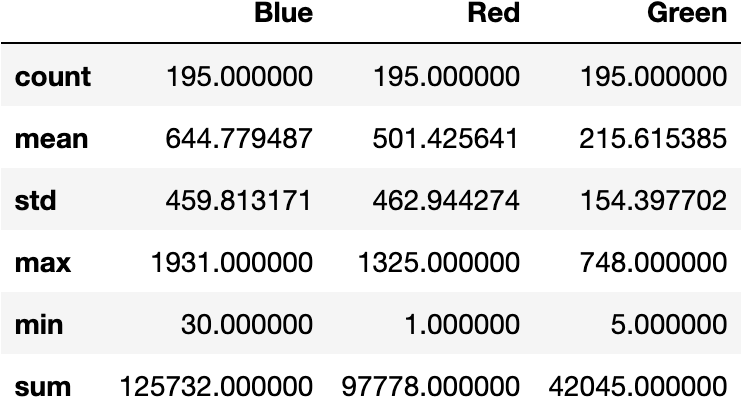

The file beside this chart, header and first rows:
, Blue, Red, Green
count, 195.0, 195.0, 195.0
mean, 644.8, 501.4, 215.6
std, 459.8, 462.9, 154.4
max, 1931, 1325, 748.0
min, 30.0, 1.0, 5.0
sum, 125732, 97778, 42045
